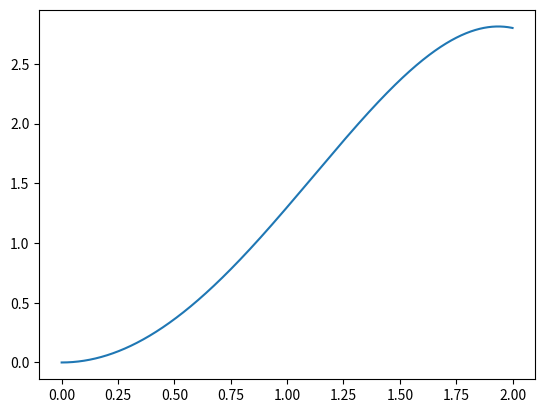

The matplotlib source for this figure: (Note: this script raises an exception after producing the figure.)
import numpy as np
import matplotlib.pyplot as plotter


def v(t):
    c1 = 3.0
    c2 = 0.8
    return (c1*t**2)/2 - (c2*t**4)/4

def car_plot(t):
    plotter.plot(t, v(t))
    plotter.show()


def areal(v, n):
    dt = 2.0/n
    ds = v*dt
    s = np.sum(ds[0:n-2])
    s_trap = 0.5*ds[0] + np.sum(ds[1:n-2]) + 0.5*ds[1]

    return s, s_trap


if __name__ == "__main__":
    n = 3000
    t = np.linspace(0, 2, n)
    car_plot(t)
    print(areal(v(t), n))

cd 
